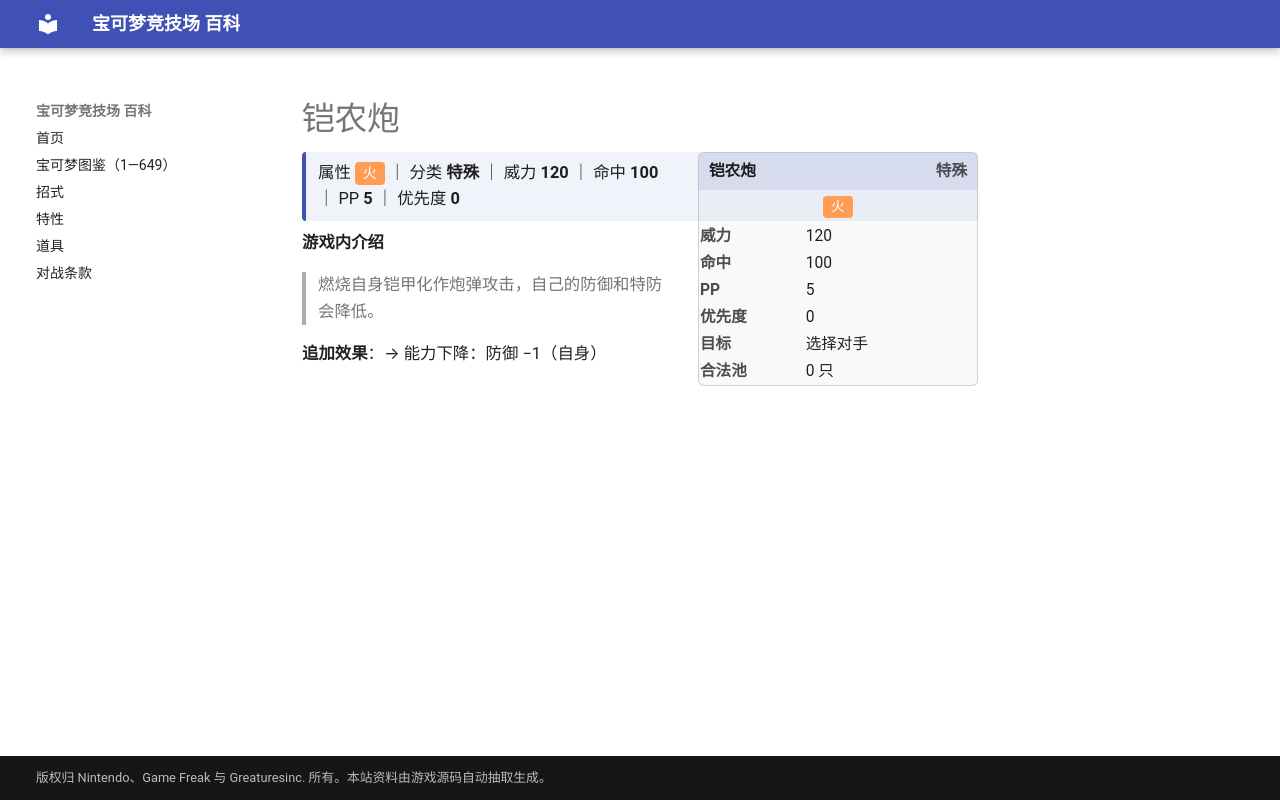

repository: nanmoboys/pkmn-arena-wiki · page: moves/铠农炮/index.html · generator: mkdocs

# 铠农炮

<div class="infobox">
<div class="ib-h"><span>铠农炮</span><span class="ib-no">特殊</span></div>
<div class="ib-ty"><span class="tp" style="background:#FF9D55">火</span></div>
<table class="ib-t"><tr><th>威力</th><td>120</td></tr><tr><th>命中</th><td>100</td></tr><tr><th>PP</th><td>5</td></tr><tr><th>优先度</th><td>0</td></tr><tr><th>目标</th><td>选择对手</td></tr><tr><th>合法池</th><td>0 只</td></tr></table></div>
<div class="head-stat">属性 <span class="tp" style="background:#FF9D55">火</span> ｜ 分类 <b>特殊</b> ｜ 威力 <b>120</b> ｜ 命中 <b>100</b> ｜ PP <b>5</b> ｜ 优先度 <b>0</b></div>

**游戏内介绍**

> 燃烧自身铠甲化作炮弹攻击，自己的防御和特防会降低。

**追加效果**：→ 能力下降：防御 −1（自身）
